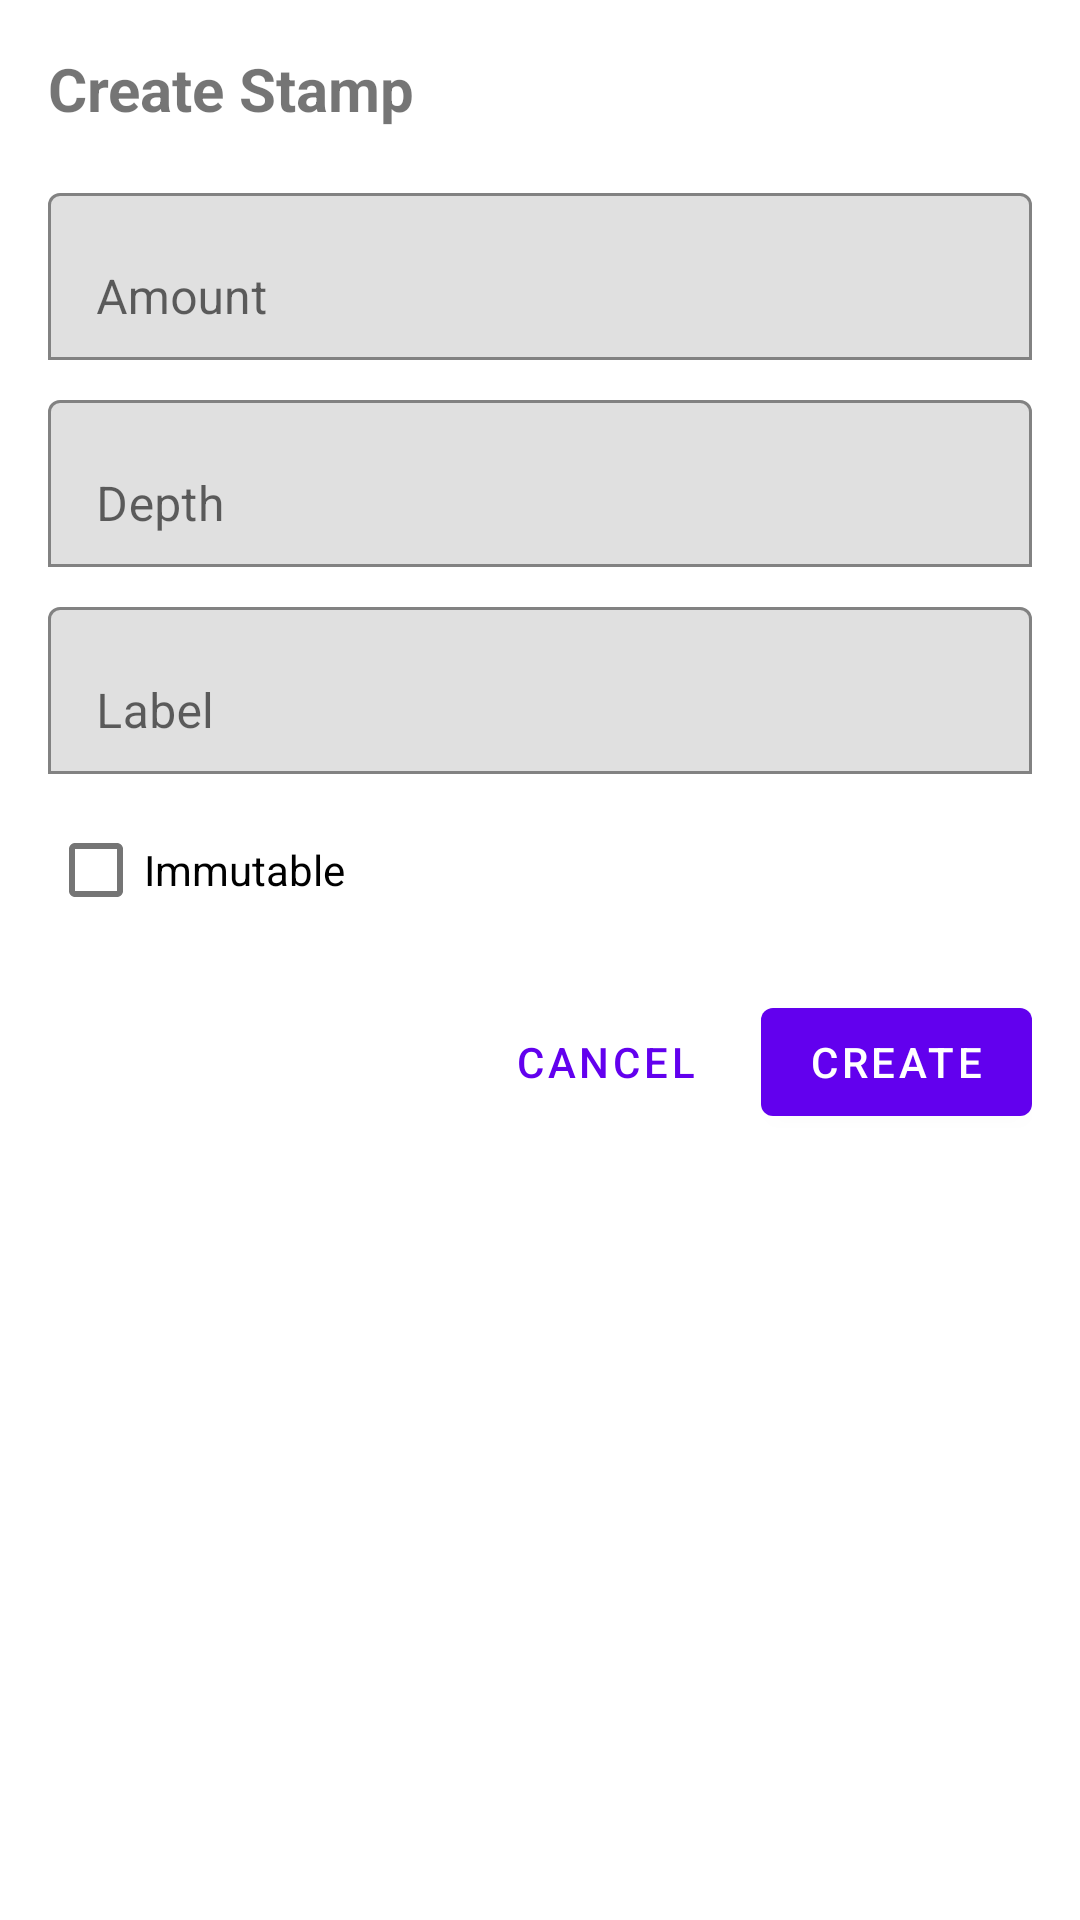

Reconstruct the res/layout file that produces this screen, plus the resources it refers to.
<!-- AndroidManifest.xml: application theme Theme.SwarmMobile -->
<!-- res/layout/dialog_create_stamp.xml -->
<?xml version="1.0" encoding="utf-8"?>
<LinearLayout xmlns:android="http://schemas.android.com/apk/res/android"
    xmlns:app="http://schemas.android.com/apk/res-auto"
    android:layout_width="match_parent"
    android:layout_height="wrap_content"
    android:orientation="vertical"
    android:padding="16dp">

    <TextView
        android:layout_width="wrap_content"
        android:layout_height="wrap_content"
        android:text="@string/create_stamp"
        android:textSize="20sp"
        android:textStyle="bold"
        android:layout_marginBottom="16dp" />

    <com.google.android.material.textfield.TextInputLayout
        android:layout_width="match_parent"
        android:layout_height="wrap_content"
        android:layout_marginBottom="8dp"
        android:hint="@string/stamp_amount"
        app:boxBackgroundMode="outline">

        <com.google.android.material.textfield.TextInputEditText
            android:id="@+id/amountInput"
            android:layout_width="match_parent"
            android:layout_height="wrap_content"
            android:inputType="text" />
    </com.google.android.material.textfield.TextInputLayout>

    <com.google.android.material.textfield.TextInputLayout
        android:layout_width="match_parent"
        android:layout_height="wrap_content"
        android:layout_marginBottom="8dp"
        android:hint="@string/stamp_depth"
        app:boxBackgroundMode="outline">

        <com.google.android.material.textfield.TextInputEditText
            android:id="@+id/depthInput"
            android:layout_width="match_parent"
            android:layout_height="wrap_content"
            android:inputType="number" />
    </com.google.android.material.textfield.TextInputLayout>

    <com.google.android.material.textfield.TextInputLayout
        android:layout_width="match_parent"
        android:layout_height="wrap_content"
        android:layout_marginBottom="8dp"
        android:hint="@string/stamp_label"
        app:boxBackgroundMode="outline">

        <com.google.android.material.textfield.TextInputEditText
            android:id="@+id/labelInput"
            android:layout_width="match_parent"
            android:layout_height="wrap_content"
            android:inputType="text" />
    </com.google.android.material.textfield.TextInputLayout>

    <com.google.android.material.checkbox.MaterialCheckBox
        android:id="@+id/immutableCheckbox"
        android:layout_width="wrap_content"
        android:layout_height="wrap_content"
        android:text="@string/stamp_immutable"
        android:layout_marginBottom="16dp" />

    <LinearLayout
        android:layout_width="match_parent"
        android:layout_height="wrap_content"
        android:orientation="horizontal"
        android:gravity="end">

        <com.google.android.material.button.MaterialButton
            android:id="@+id/cancelButton"
            style="@style/Widget.MaterialComponents.Button.TextButton"
            android:layout_width="wrap_content"
            android:layout_height="wrap_content"
            android:text="@string/cancel"
            android:layout_marginEnd="8dp" />

        <com.google.android.material.button.MaterialButton
            android:id="@+id/createButton"
            style="@style/Widget.MaterialComponents.Button"
            android:layout_width="wrap_content"
            android:layout_height="wrap_content"
            android:text="@string/create" />
    </LinearLayout>
</LinearLayout>
<!-- resources referenced by this layout -->
<resources>
  <string name="cancel">Cancel</string>
  <string name="create">Create</string>
  <string name="create_stamp">Create Stamp</string>
  <string name="stamp_amount">Amount</string>
  <string name="stamp_depth">Depth</string>
  <string name="stamp_immutable">Immutable</string>
  <string name="stamp_label">Label</string>
  <style name="Theme.SwarmMobile" parent="Theme.MaterialComponents.DayNight.DarkActionBar">
          
          <item name="colorPrimary">@color/purple_500</item>
          <item name="colorPrimaryVariant">@color/purple_700</item>
          <item name="colorOnPrimary">@color/white</item>
          
          <item name="colorSecondary">@color/teal_200</item>
          <item name="colorSecondaryVariant">@color/teal_700</item>
          <item name="colorOnSecondary">@color/black</item>
          
          <item name="android:statusBarColor">?attr/colorPrimaryVariant</item>
      </style>
  <color name="purple_500">#FF6200EE</color>
  <color name="purple_700">#FF3700B3</color>
  <color name="white">#FFFFFFFF</color>
  <color name="teal_200">#FF03DAC5</color>
  <color name="teal_700">#FF018786</color>
  <color name="black">#FF000000</color>
</resources>
